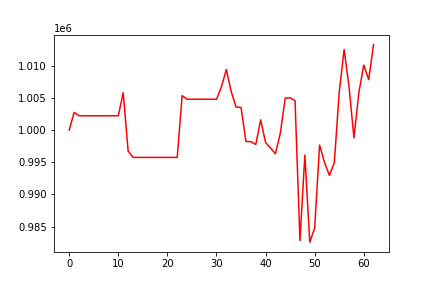

The data file committed next to this chart (first rows):
, 0
0, 1000000
1, 1002748
2, 1002220
3, 1002220
4, 1002220
5, 1002220
6, 1002220
7, 1002220
8, 1002220
9, 1002220
10, 1002220
11, 1005801
12, 996745
13, 995748
14, 995748
15, 995748
16, 995748
17, 995748
18, 995748
19, 995748
20, 995748
21, 995748
22, 995748
23, 1005358
24, 1004794
25, 1004794
26, 1004794
27, 1004794
28, 1004794
29, 1004794
30, 1004794
31, 1006710
32, 1009411
33, 1005962
34, 1003566
35, 1003528
36, 998222
37, 998190
38, 997766
39, 1001591
40, 998056
41, 997229
42, 996318
43, 999489
44, 1004969
45, 1005016
46, 1004572
47, 982804
48, 996112
49, 982576
50, 984759
51, 997668
52, 994958
53, 992960
54, 994930
55, 1005885
56, 1012516
57, 1006731
58, 998788
59, 1005843
... 3 more rows
